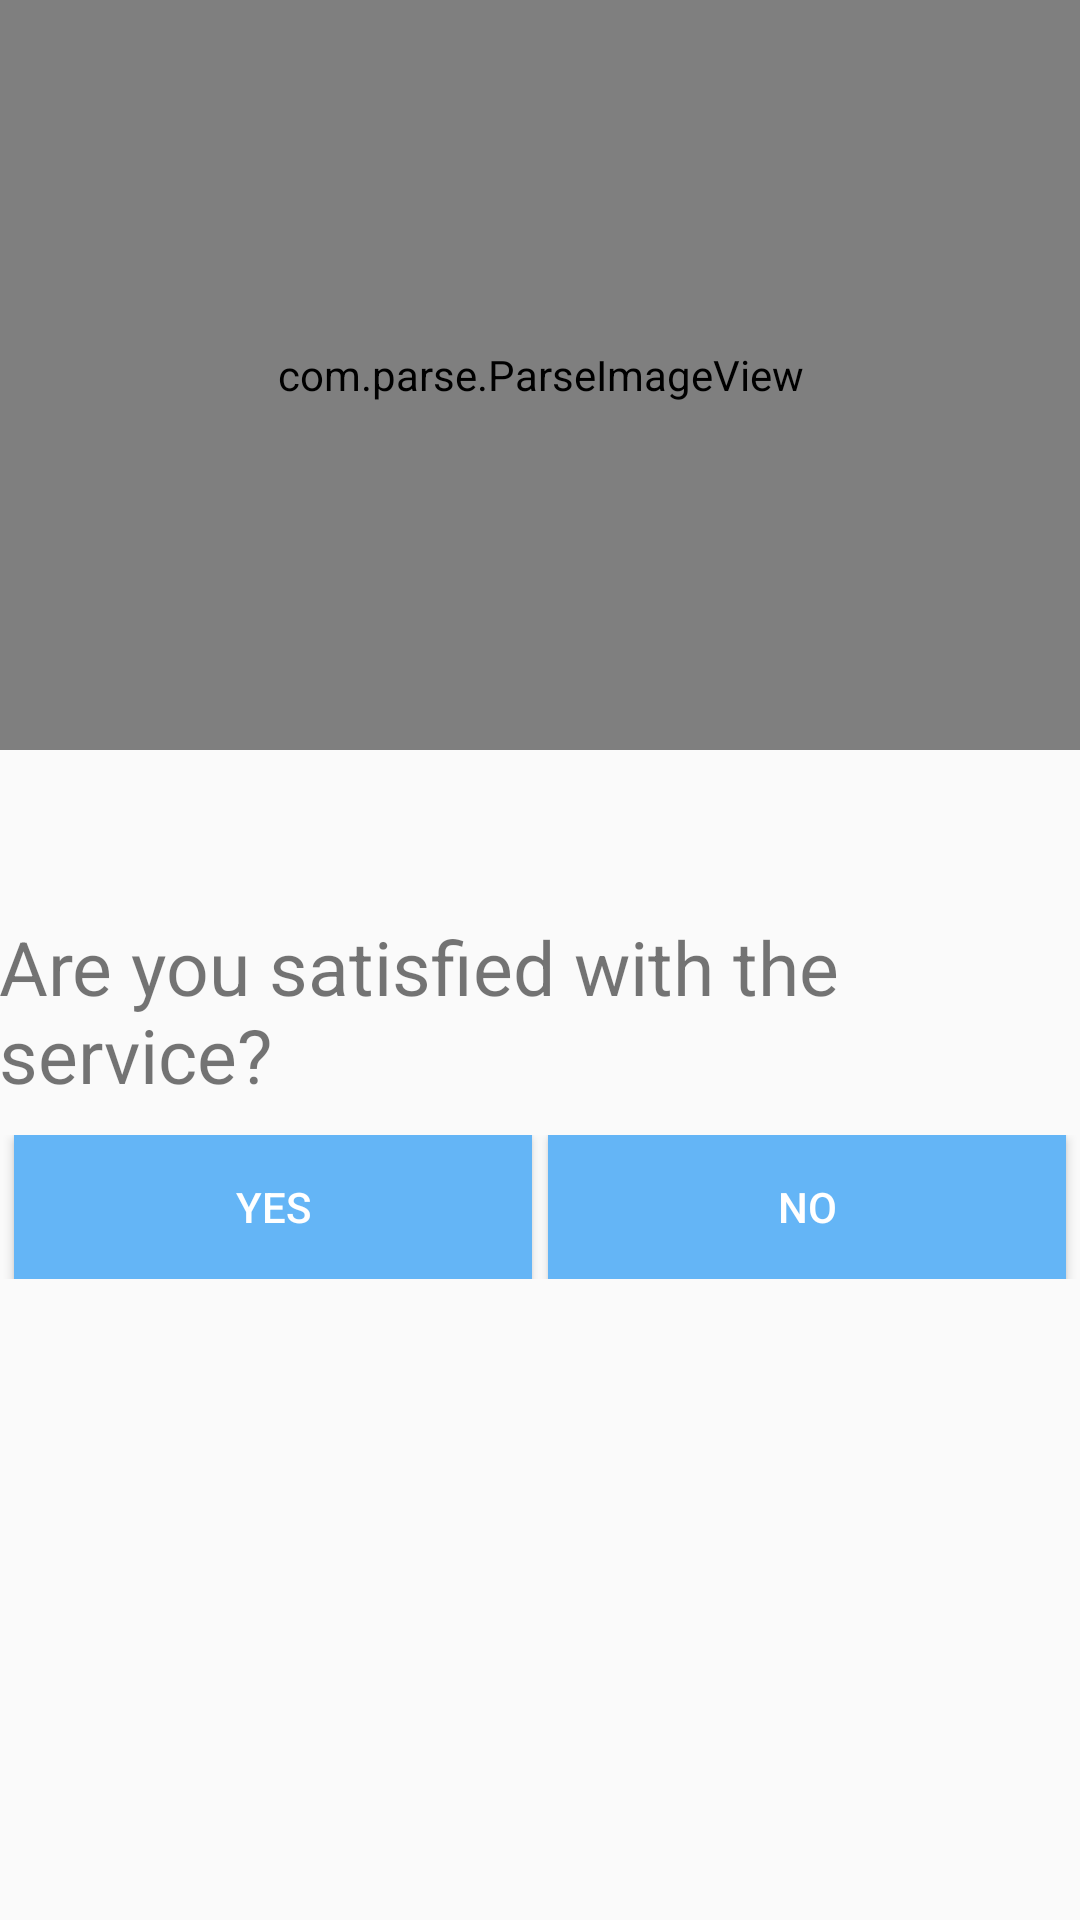

The Android layout XML behind this screen, and the referenced resources:
<!-- AndroidManifest.xml: application theme AppTheme -->
<!-- res/layout/activity_confirm.xml -->
<LinearLayout xmlns:android="http://schemas.android.com/apk/res/android"
    xmlns:tools="http://schemas.android.com/tools"
    android:layout_width="match_parent"
    android:layout_height="match_parent"
    android:orientation="vertical"
    android:paddingBottom="@dimen/activity_vertical_margin"
    android:paddingLeft="@dimen/activity_horizontal_margin"
    android:paddingRight="@dimen/activity_horizontal_margin"
    android:paddingTop="@dimen/activity_vertical_margin"
    tools:context="io.github.example.cleansweep.ConfirmActivity">

    <com.parse.ParseImageView
        android:id="@+id/finished_issue_image"
        android:layout_width="match_parent"
        android:layout_height="250dp"
        android:layout_gravity="center_horizontal|center_vertical" />

    <TextView
        android:id="@+id/finished_issue_title"
        android:layout_width="match_parent"
        android:layout_height="wrap_content"
        android:paddingBottom="0dp"
        android:paddingLeft="10dp"
        android:paddingRight="10dp"
        android:paddingTop="5dp"
        android:textColor="@android:color/black"
        android:textSize="20sp"
        android:textStyle="bold" />


    <TextView
        android:id="@+id/finished_issue_description"
        android:layout_width="match_parent"
        android:layout_height="wrap_content"
        android:layout_gravity="center_horizontal"
        android:ems="10"
        android:paddingBottom="0dp"
        android:paddingLeft="10dp"
        android:paddingRight="10dp"
        android:paddingTop="7dp"
        android:textSize="12sp" />

    <TextView
        android:layout_width="match_parent"
        android:layout_height="wrap_content"
        android:text="Are you satisfied with the service?"
        android:textSize="25sp" />

    <LinearLayout
        android:layout_width="match_parent"
        android:layout_height="wrap_content"
        android:orientation="horizontal"
        android:paddingTop="10dp">

        <Button
            android:id="@+id/yes"
            android:layout_width="0dp"
            android:layout_height="wrap_content"
            android:layout_marginLeft="5dp"
            android:layout_marginRight="2.5dp"
            android:layout_weight="1"
            android:background="@color/buttonNormal"
            android:text="yes"
            android:textColor="@android:color/white" />

        <Button
            android:id="@+id/no"
            android:layout_width="0dp"
            android:layout_height="wrap_content"
            android:layout_marginLeft="2.5dp"
            android:layout_marginRight="5dp"
            android:layout_weight="1"
            android:background="@color/buttonNormal"
            android:text="no"
            android:textColor="@android:color/white" />
    </LinearLayout>


</LinearLayout>
<!-- resources referenced by this layout -->
<resources>
  <color name="buttonNormal">#64B5F6</color>
  <style name="AppTheme" parent="Base.Theme.AppCompat.Light.DarkActionBar">
          <item name="android:colorPrimary">@color/base_blue</item>
          <item name="android:colorPrimaryDark">@color/base_blue_dark</item>
  
          <item name="colorPrimary">@color/base_blue</item>
          <item name="colorPrimaryDark">@color/base_blue_dark</item>
          <item name="android:colorAccent">@color/buttonNormal</item>
          <item name="colorAccent">@color/buttonNormal</item>
          <item name="android:textColorPrimary">@color/white</item>
      </style>
  <color name="base_blue">#2196F3</color>
  <color name="base_blue_dark">#1976D2</color>
  <color name="white">#FFFFFF</color>
</resources>
